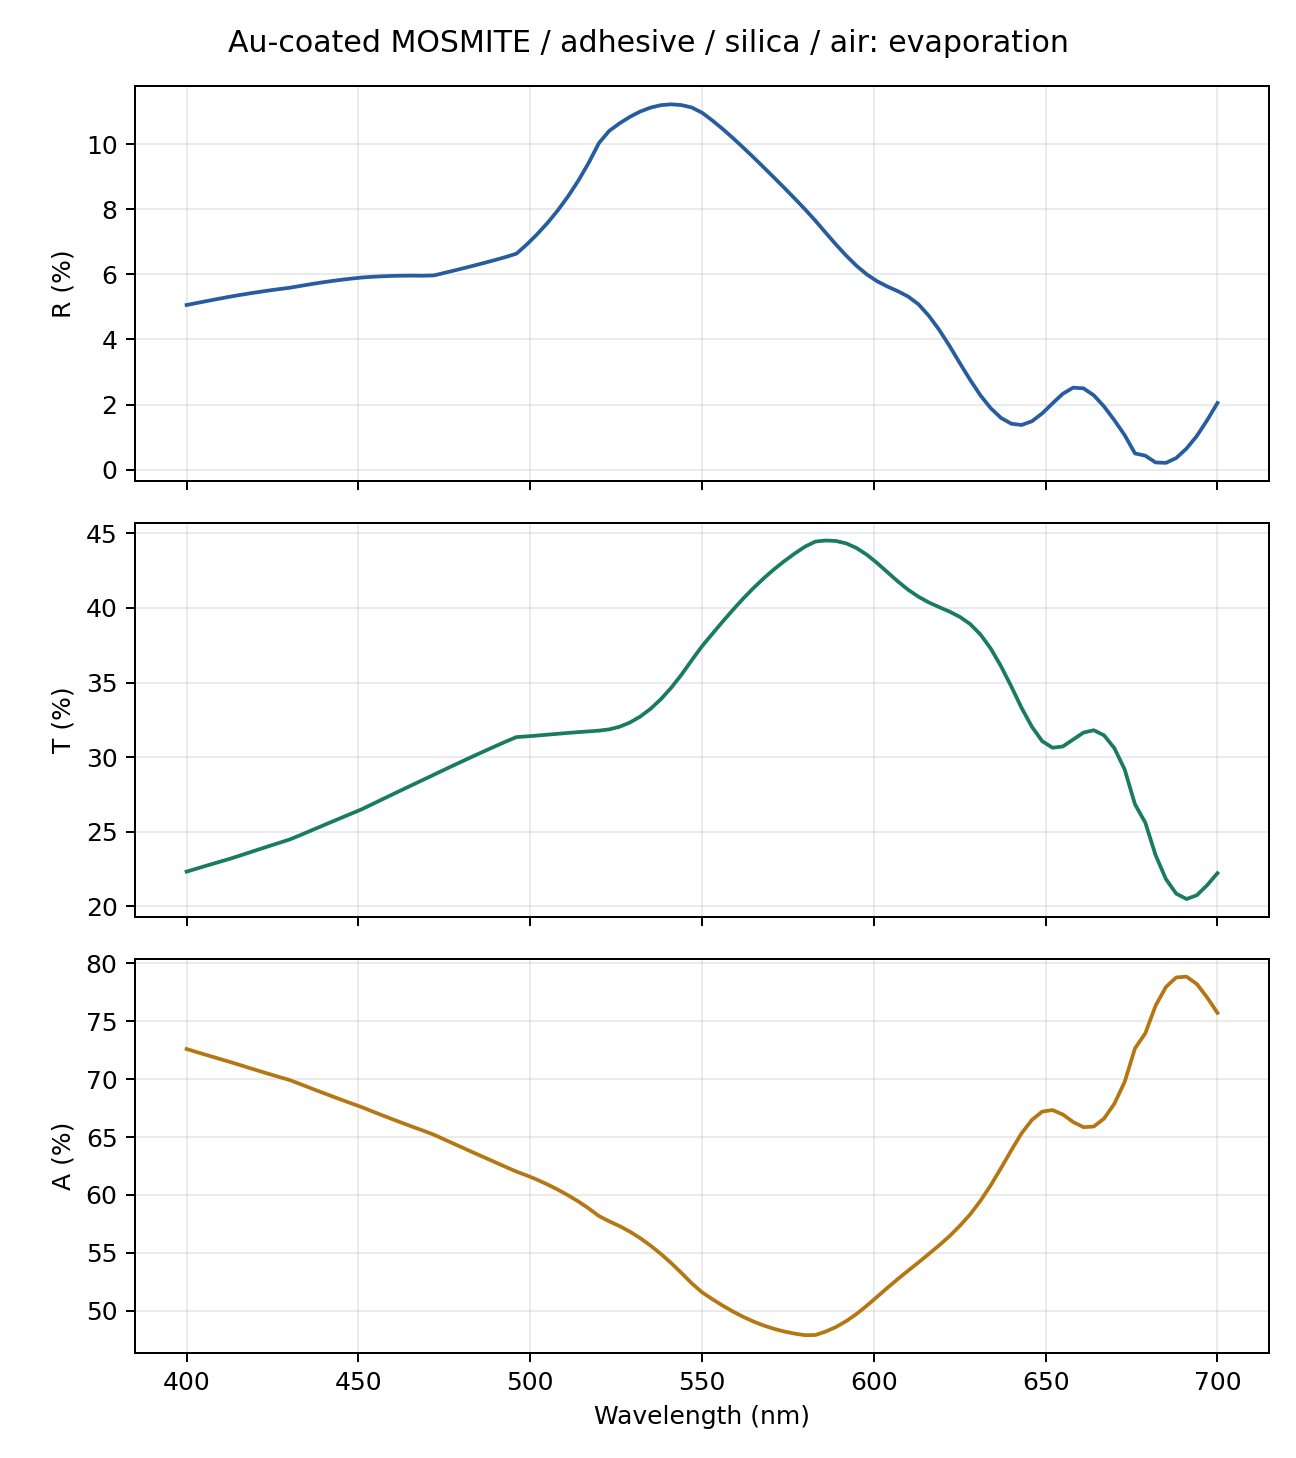

Values plotted in this chart, from the file beside it:
wavelength_nm, order, slices, grid, R, T, A, R_x, T_x, R_y, T_y, cross_R, cross_T, coherence, xy_power_difference, basis, harmonics, eigen_dimension, rectangular_material_matrices_assembled, core_layers, cap_layers, total_pattern_layers, coalesced_raster_layers, layer_storage
400.0, 36, 150, 512, 0.05061, 0.2233, 0.7261, 0.05061, 0.2233, 0.05061, 0.2233, 0.0, 0.0, incoherent, 0.0, D6-native-E1-union, 3997, 1333, False, 150, 23, 173, 10, reduced
403.0, 36, 150, 512, 0.05123, 0.2254, 0.7234, 0.05123, 0.2254, 0.05123, 0.2254, 0.0, 0.0, incoherent, 0.0, D6-native-E1-union, 3997, 1333, False, 150, 23, 173, 10, reduced
406.0, 36, 150, 512, 0.05184, 0.2275, 0.7207, 0.05184, 0.2275, 0.05184, 0.2275, 0.0, 0.0, incoherent, 0.0, D6-native-E1-union, 3997, 1333, False, 150, 23, 173, 10, reduced
409.0, 36, 150, 512, 0.05245, 0.2295, 0.718, 0.05245, 0.2295, 0.05245, 0.2295, 0.0, 0.0, incoherent, 0.0, D6-native-E1-union, 3997, 1333, False, 150, 23, 173, 10, reduced
412.0, 36, 150, 512, 0.05304, 0.2315, 0.7154, 0.05304, 0.2315, 0.05304, 0.2315, 0.0, 0.0, incoherent, 0.0, D6-native-E1-union, 3997, 1333, False, 150, 23, 173, 10, reduced
415.0, 36, 150, 512, 0.0536, 0.2337, 0.7127, 0.0536, 0.2337, 0.0536, 0.2337, 0.0, 0.0, incoherent, 0.0, D6-native-E1-union, 3997, 1333, False, 150, 23, 173, 10, reduced
418.0, 36, 150, 512, 0.05411, 0.236, 0.7099, 0.05411, 0.236, 0.05411, 0.236, 0.0, 0.0, incoherent, 0.0, D6-native-E1-union, 3997, 1333, False, 150, 23, 173, 10, reduced
421.0, 36, 150, 512, 0.05461, 0.2382, 0.7072, 0.05461, 0.2382, 0.05461, 0.2382, 0.0, 0.0, incoherent, 0.0, D6-native-E1-union, 3997, 1333, False, 150, 23, 173, 10, reduced
424.0, 36, 150, 512, 0.05507, 0.2404, 0.7045, 0.05507, 0.2404, 0.05507, 0.2404, 0.0, 0.0, incoherent, 0.0, D6-native-E1-union, 3997, 1333, False, 150, 23, 173, 10, reduced
427.0, 36, 150, 512, 0.05551, 0.2427, 0.7018, 0.05551, 0.2427, 0.05551, 0.2427, 0.0, 0.0, incoherent, 0.0, D6-native-E1-union, 3997, 1333, False, 150, 23, 173, 10, reduced
430.0, 36, 150, 512, 0.05591, 0.2449, 0.6992, 0.05591, 0.2449, 0.05591, 0.2449, 0.0, 0.0, incoherent, 0.0, D6-native-E1-union, 3997, 1333, False, 150, 23, 173, 10, reduced
433.0, 36, 150, 512, 0.05645, 0.2477, 0.6959, 0.05645, 0.2477, 0.05645, 0.2477, 0.0, 0.0, incoherent, 0.0, D6-native-E1-union, 3997, 1333, False, 150, 23, 173, 10, reduced
436.0, 36, 150, 512, 0.05698, 0.2506, 0.6924, 0.05698, 0.2506, 0.05698, 0.2506, 0.0, 0.0, incoherent, 0.0, D6-native-E1-union, 3997, 1333, False, 150, 23, 173, 10, reduced
439.0, 36, 150, 512, 0.05748, 0.2535, 0.689, 0.05748, 0.2535, 0.05748, 0.2535, 0.0, 0.0, incoherent, 0.0, D6-native-E1-union, 3997, 1333, False, 150, 23, 173, 10, reduced
442.0, 36, 150, 512, 0.05794, 0.2565, 0.6856, 0.05794, 0.2565, 0.05794, 0.2565, 0.0, 0.0, incoherent, 0.0, D6-native-E1-union, 3997, 1333, False, 150, 23, 173, 10, reduced
445.0, 36, 150, 512, 0.05835, 0.2594, 0.6823, 0.05835, 0.2594, 0.05835, 0.2594, 0.0, 0.0, incoherent, 0.0, D6-native-E1-union, 3997, 1333, False, 150, 23, 173, 10, reduced
448.0, 36, 150, 512, 0.05873, 0.2622, 0.679, 0.05873, 0.2622, 0.05873, 0.2622, 0.0, 0.0, incoherent, 0.0, D6-native-E1-union, 3997, 1333, False, 150, 23, 173, 10, reduced
451.0, 36, 150, 512, 0.05905, 0.2651, 0.6758, 0.05905, 0.2651, 0.05905, 0.2651, 0.0, 0.0, incoherent, 0.0, D6-native-E1-union, 3997, 1333, False, 150, 23, 173, 10, reduced
454.0, 36, 150, 512, 0.05927, 0.2685, 0.6723, 0.05927, 0.2685, 0.05927, 0.2685, 0.0, 0.0, incoherent, 0.0, D6-native-E1-union, 3997, 1333, False, 150, 23, 173, 10, reduced
457.0, 36, 150, 512, 0.05944, 0.2718, 0.6688, 0.05944, 0.2718, 0.05944, 0.2718, 0.0, 0.0, incoherent, 0.0, D6-native-E1-union, 3997, 1333, False, 150, 23, 173, 10, reduced
460.0, 36, 150, 512, 0.05955, 0.2751, 0.6653, 0.05955, 0.2751, 0.05955, 0.2751, 0.0, 0.0, incoherent, 0.0, D6-native-E1-union, 3997, 1333, False, 150, 23, 173, 10, reduced
463.0, 36, 150, 512, 0.05962, 0.2784, 0.6619, 0.05962, 0.2784, 0.05962, 0.2784, 0.0, 0.0, incoherent, 0.0, D6-native-E1-union, 3997, 1333, False, 150, 23, 173, 10, reduced
466.0, 36, 150, 512, 0.05964, 0.2817, 0.6586, 0.05964, 0.2817, 0.05964, 0.2817, 0.0, 0.0, incoherent, 0.0, D6-native-E1-union, 3997, 1333, False, 150, 23, 173, 10, reduced
469.0, 36, 150, 512, 0.05961, 0.285, 0.6554, 0.05961, 0.285, 0.05961, 0.285, 0.0, 0.0, incoherent, 0.0, D6-native-E1-union, 3997, 1333, False, 150, 23, 173, 10, reduced
472.0, 36, 150, 512, 0.05971, 0.2883, 0.652, 0.05971, 0.2883, 0.05971, 0.2883, 0.0, 0.0, incoherent, 0.0, D6-native-E1-union, 3997, 1333, False, 150, 23, 173, 10, reduced
475.0, 36, 150, 512, 0.06047, 0.2916, 0.6479, 0.06047, 0.2916, 0.06047, 0.2916, 0.0, 0.0, incoherent, 0.0, D6-native-E1-union, 3997, 1333, False, 150, 23, 173, 10, reduced
478.0, 36, 150, 512, 0.06124, 0.2948, 0.6439, 0.06124, 0.2948, 0.06124, 0.2948, 0.0, 0.0, incoherent, 0.0, D6-native-E1-union, 3997, 1333, False, 150, 23, 173, 10, reduced
481.0, 36, 150, 512, 0.06203, 0.2981, 0.6399, 0.06203, 0.2981, 0.06203, 0.2981, 0.0, 0.0, incoherent, 0.0, D6-native-E1-union, 3997, 1333, False, 150, 23, 173, 10, reduced
484.0, 36, 150, 512, 0.06283, 0.3012, 0.6359, 0.06283, 0.3012, 0.06283, 0.3012, 0.0, 0.0, incoherent, 0.0, D6-native-E1-union, 3997, 1333, False, 150, 23, 173, 10, reduced
487.0, 36, 150, 512, 0.06366, 0.3044, 0.632, 0.06366, 0.3044, 0.06366, 0.3044, 0.0, 0.0, incoherent, 0.0, D6-native-E1-union, 3997, 1333, False, 150, 23, 173, 10, reduced
490.0, 36, 150, 512, 0.06451, 0.3075, 0.628, 0.06451, 0.3075, 0.06451, 0.3075, 0.0, 0.0, incoherent, 0.0, D6-native-E1-union, 3997, 1333, False, 150, 23, 173, 10, reduced
493.0, 36, 150, 512, 0.0654, 0.3105, 0.6241, 0.0654, 0.3105, 0.0654, 0.3105, 0.0, 0.0, incoherent, 0.0, D6-native-E1-union, 3997, 1333, False, 150, 23, 173, 10, reduced
496.0, 36, 150, 512, 0.06639, 0.3134, 0.6202, 0.06639, 0.3134, 0.06639, 0.3134, 0.0, 0.0, incoherent, 0.0, D6-native-E1-union, 3997, 1333, False, 150, 23, 173, 10, reduced
499.0, 36, 150, 512, 0.06921, 0.3139, 0.6169, 0.06921, 0.3139, 0.06921, 0.3139, 0.0, 0.0, incoherent, 0.0, D6-native-E1-union, 3997, 1333, False, 150, 23, 173, 10, reduced
502.0, 36, 150, 512, 0.07234, 0.3145, 0.6132, 0.07234, 0.3145, 0.07234, 0.3145, 0.0, 0.0, incoherent, 0.0, D6-native-E1-union, 3997, 1333, False, 150, 23, 173, 10, reduced
505.0, 36, 150, 512, 0.0758, 0.3151, 0.6091, 0.0758, 0.3151, 0.0758, 0.3151, 0.0, 0.0, incoherent, 0.0, D6-native-E1-union, 3997, 1333, False, 150, 23, 173, 10, reduced
508.0, 36, 150, 512, 0.07967, 0.3157, 0.6047, 0.07967, 0.3157, 0.07967, 0.3157, 0.0, 0.0, incoherent, 0.0, D6-native-E1-union, 3997, 1333, False, 150, 23, 173, 10, reduced
511.0, 36, 150, 512, 0.08399, 0.3162, 0.5998, 0.08399, 0.3162, 0.08399, 0.3162, 0.0, 0.0, incoherent, 0.0, D6-native-E1-union, 3997, 1333, False, 150, 23, 173, 10, reduced
514.0, 36, 150, 512, 0.08883, 0.3168, 0.5944, 0.08883, 0.3168, 0.08883, 0.3168, 0.0, 0.0, incoherent, 0.0, D6-native-E1-union, 3997, 1333, False, 150, 23, 173, 10, reduced
517.0, 36, 150, 512, 0.09428, 0.3173, 0.5885, 0.09428, 0.3173, 0.09428, 0.3173, 0.0, 0.0, incoherent, 0.0, D6-native-E1-union, 3997, 1333, False, 150, 23, 173, 10, reduced
520.0, 36, 150, 512, 0.1004, 0.3178, 0.5818, 0.1004, 0.3178, 0.1004, 0.3178, 0.0, 0.0, incoherent, 0.0, D6-native-E1-union, 3997, 1333, False, 150, 23, 173, 10, reduced
523.0, 36, 150, 512, 0.1042, 0.3186, 0.5772, 0.1042, 0.3186, 0.1042, 0.3186, 0.0, 0.0, incoherent, 0.0, D6-native-E1-union, 3997, 1333, False, 150, 23, 173, 10, reduced
526.0, 36, 150, 512, 0.1065, 0.3204, 0.5732, 0.1065, 0.3204, 0.1065, 0.3204, 0.0, 0.0, incoherent, 0.0, D6-native-E1-union, 3997, 1333, False, 150, 23, 173, 10, reduced
529.0, 36, 150, 512, 0.1085, 0.3232, 0.5684, 0.1085, 0.3232, 0.1085, 0.3232, 0.0, 0.0, incoherent, 0.0, D6-native-E1-union, 3997, 1333, False, 150, 23, 173, 10, reduced
532.0, 36, 150, 512, 0.1101, 0.3272, 0.5628, 0.1101, 0.3272, 0.1101, 0.3272, 0.0, 0.0, incoherent, 0.0, D6-native-E1-union, 3997, 1333, False, 150, 23, 173, 10, reduced
535.0, 36, 150, 512, 0.1113, 0.3323, 0.5564, 0.1113, 0.3323, 0.1113, 0.3323, 0.0, 0.0, incoherent, 0.0, D6-native-E1-union, 3997, 1333, False, 150, 23, 173, 10, reduced
538.0, 36, 150, 512, 0.112, 0.3388, 0.5492, 0.112, 0.3388, 0.112, 0.3388, 0.0, 0.0, incoherent, 0.0, D6-native-E1-union, 3997, 1333, False, 150, 23, 173, 10, reduced
541.0, 36, 150, 512, 0.1123, 0.3464, 0.5413, 0.1123, 0.3464, 0.1123, 0.3464, 0.0, 0.0, incoherent, 0.0, D6-native-E1-union, 3997, 1333, False, 150, 23, 173, 10, reduced
544.0, 36, 150, 512, 0.1121, 0.3552, 0.5328, 0.1121, 0.3552, 0.1121, 0.3552, 0.0, 0.0, incoherent, 0.0, D6-native-E1-union, 3997, 1333, False, 150, 23, 173, 10, reduced
547.0, 36, 150, 512, 0.1113, 0.3649, 0.5238, 0.1113, 0.3649, 0.1113, 0.3649, 0.0, 0.0, incoherent, 0.0, D6-native-E1-union, 3997, 1333, False, 150, 23, 173, 10, reduced
550.0, 36, 150, 512, 0.1097, 0.3743, 0.516, 0.1097, 0.3743, 0.1097, 0.3743, 0.0, 0.0, incoherent, 0.0, D6-native-E1-union, 3997, 1333, False, 150, 23, 173, 10, reduced
553.0, 36, 150, 512, 0.1074, 0.3826, 0.5101, 0.1074, 0.3826, 0.1074, 0.3826, 0.0, 0.0, incoherent, 0.0, D6-native-E1-union, 3997, 1333, False, 150, 23, 173, 10, reduced
556.0, 36, 150, 512, 0.1047, 0.3908, 0.5045, 0.1047, 0.3908, 0.1047, 0.3908, 0.0, 0.0, incoherent, 0.0, D6-native-E1-union, 3997, 1333, False, 150, 23, 173, 10, reduced
559.0, 36, 150, 512, 0.1019, 0.3987, 0.4994, 0.1019, 0.3987, 0.1019, 0.3987, 0.0, 0.0, incoherent, 0.0, D6-native-E1-union, 3997, 1333, False, 150, 23, 173, 10, reduced
562.0, 36, 150, 512, 0.09901, 0.4062, 0.4948, 0.09901, 0.4062, 0.09901, 0.4062, 0.0, 0.0, incoherent, 0.0, D6-native-E1-union, 3997, 1333, False, 150, 23, 173, 10, reduced
565.0, 36, 150, 512, 0.09598, 0.4133, 0.4907, 0.09598, 0.4133, 0.09598, 0.4133, 0.0, 0.0, incoherent, 0.0, D6-native-E1-union, 3997, 1333, False, 150, 23, 173, 10, reduced
568.0, 36, 150, 512, 0.09288, 0.4199, 0.4872, 0.09288, 0.4199, 0.09288, 0.4199, 0.0, 0.0, incoherent, 0.0, D6-native-E1-union, 3997, 1333, False, 150, 23, 173, 10, reduced
571.0, 36, 150, 512, 0.08974, 0.4259, 0.4844, 0.08974, 0.4259, 0.08974, 0.4259, 0.0, 0.0, incoherent, 0.0, D6-native-E1-union, 3997, 1333, False, 150, 23, 173, 10, reduced
574.0, 36, 150, 512, 0.08656, 0.4314, 0.4821, 0.08656, 0.4314, 0.08656, 0.4314, 0.0, 0.0, incoherent, 0.0, D6-native-E1-union, 3997, 1333, False, 150, 23, 173, 10, reduced
577.0, 36, 150, 512, 0.08332, 0.4364, 0.4803, 0.08332, 0.4364, 0.08332, 0.4364, 0.0, 0.0, incoherent, 0.0, D6-native-E1-union, 3997, 1333, False, 150, 23, 173, 10, reduced
... 41 more rows
